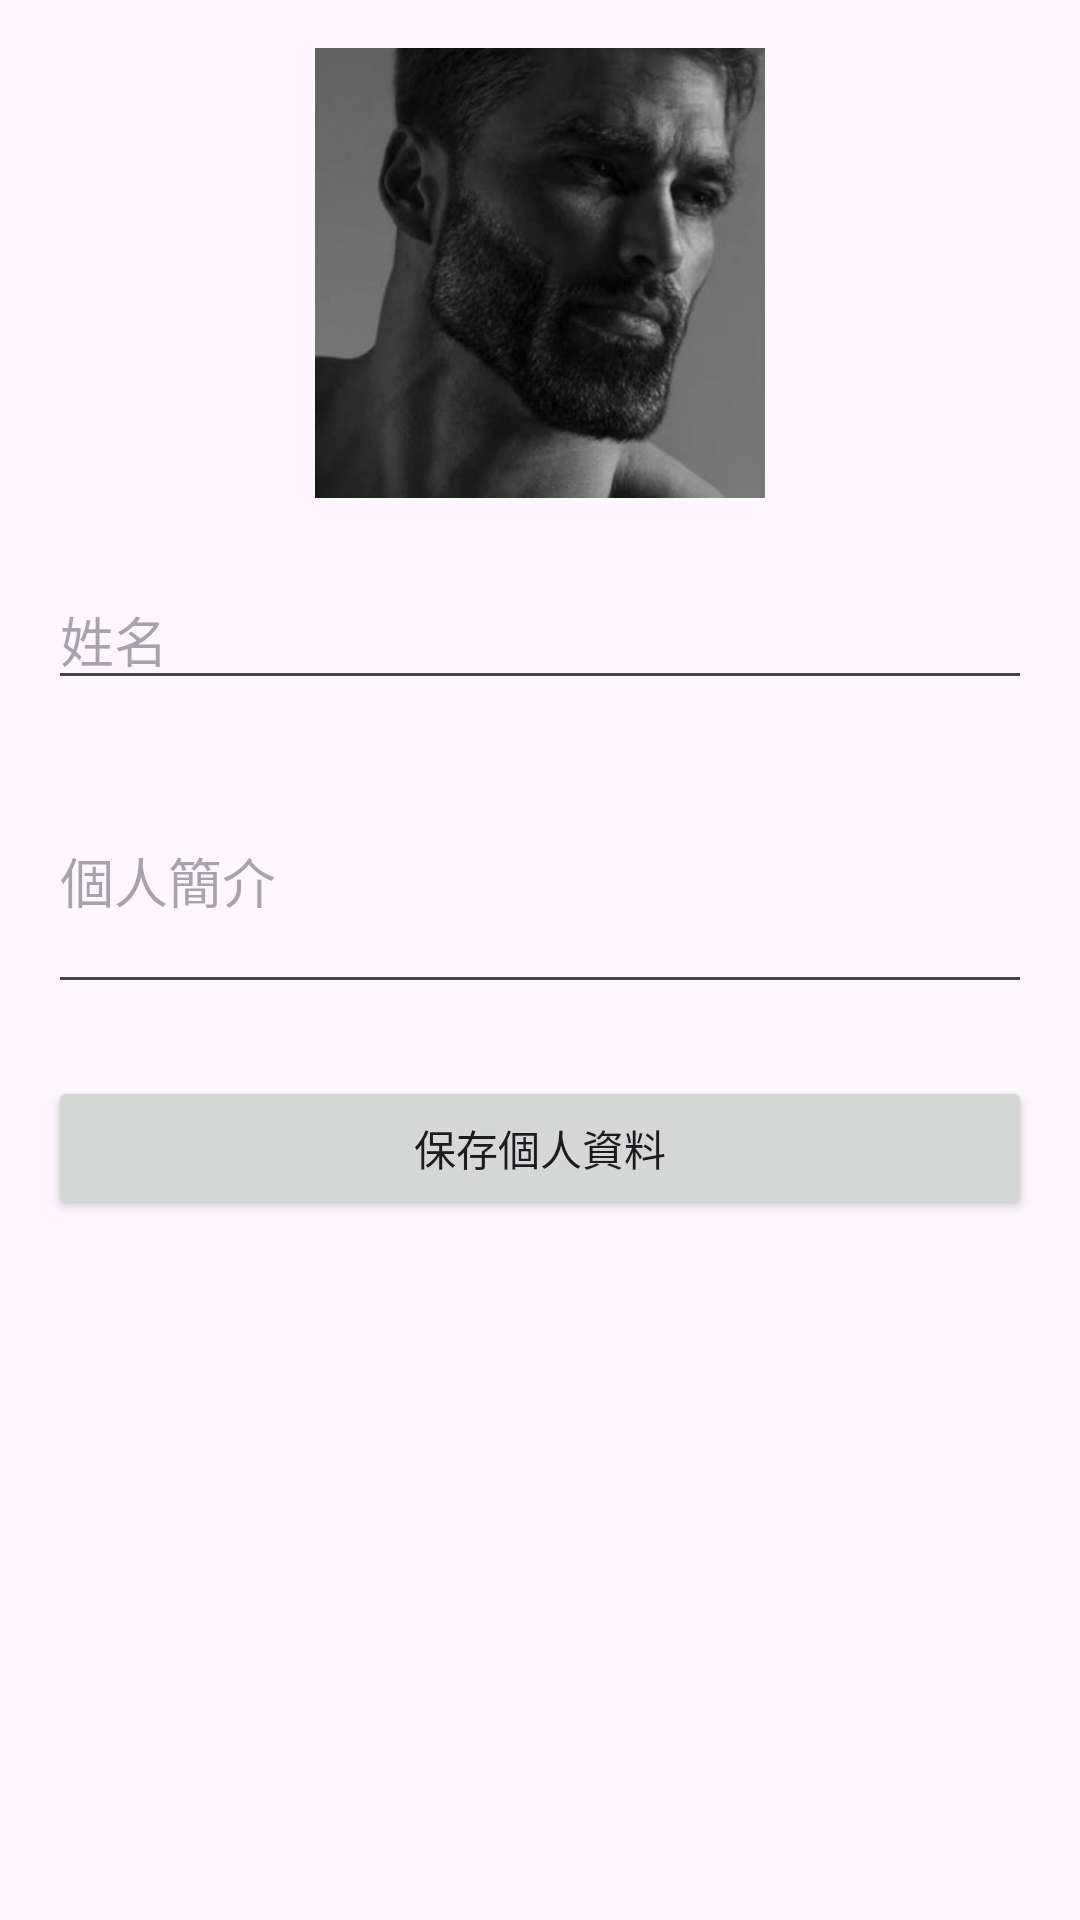

Produce the Android XML layout that renders to this screen, including the resource entries it uses.
<!-- AndroidManifest.xml: application theme Theme.SwipeCard -->
<!-- res/layout/activity_profile_setup.xml -->
<?xml version="1.0" encoding="utf-8"?>
<LinearLayout xmlns:android="http://schemas.android.com/apk/res/android"
    android:layout_width="match_parent"
    android:layout_height="match_parent"
    android:orientation="vertical"
    android:padding="16dp"
    android:gravity="center_horizontal">

    <ImageView
        android:id="@+id/profile_image_view"
        android:layout_width="150dp"
        android:layout_height="150dp"
        android:src="@drawable/nigga"
        android:scaleType="centerCrop"
        android:background="@drawable/circle_background"
        android:layout_marginBottom="24dp"/>

    <EditText
        android:id="@+id/name_edit_text"
        android:layout_width="match_parent"
        android:layout_height="wrap_content"
        android:hint="姓名"
        android:inputType="textPersonName"
        android:layout_marginBottom="16dp"/>

    <EditText
        android:id="@+id/bio_edit_text"
        android:layout_width="match_parent"
        android:layout_height="wrap_content"
        android:hint="個人簡介"
        android:inputType="textMultiLine"
        android:minLines="3"
        android:layout_marginBottom="24dp"/>

    <Button
        android:id="@+id/save_button"
        android:layout_width="match_parent"
        android:layout_height="wrap_content"
        android:text="保存個人資料"/>

</LinearLayout>
<!-- resources referenced by this layout -->
<resources>
  <!-- drawable circle_background (drawable) -->
  <?xml version="1.0" encoding="utf-8"?>
  <shape xmlns:android="http://schemas.android.com/apk/res/android"
      android:shape="oval">
      <solid android:color="#E0E0E0"/>
      <stroke android:width="2dp" android:color="#9E9E9E"/>
  </shape>
  <!-- drawable nigga: jpg bitmap (drawable, 14903 bytes) -->
  <style name="Theme.SwipeCard" parent="Base.Theme.SwipeCard" />
  <style name="Base.Theme.SwipeCard" parent="Theme.Material3.DayNight.NoActionBar">
          
          
      </style>
</resources>
